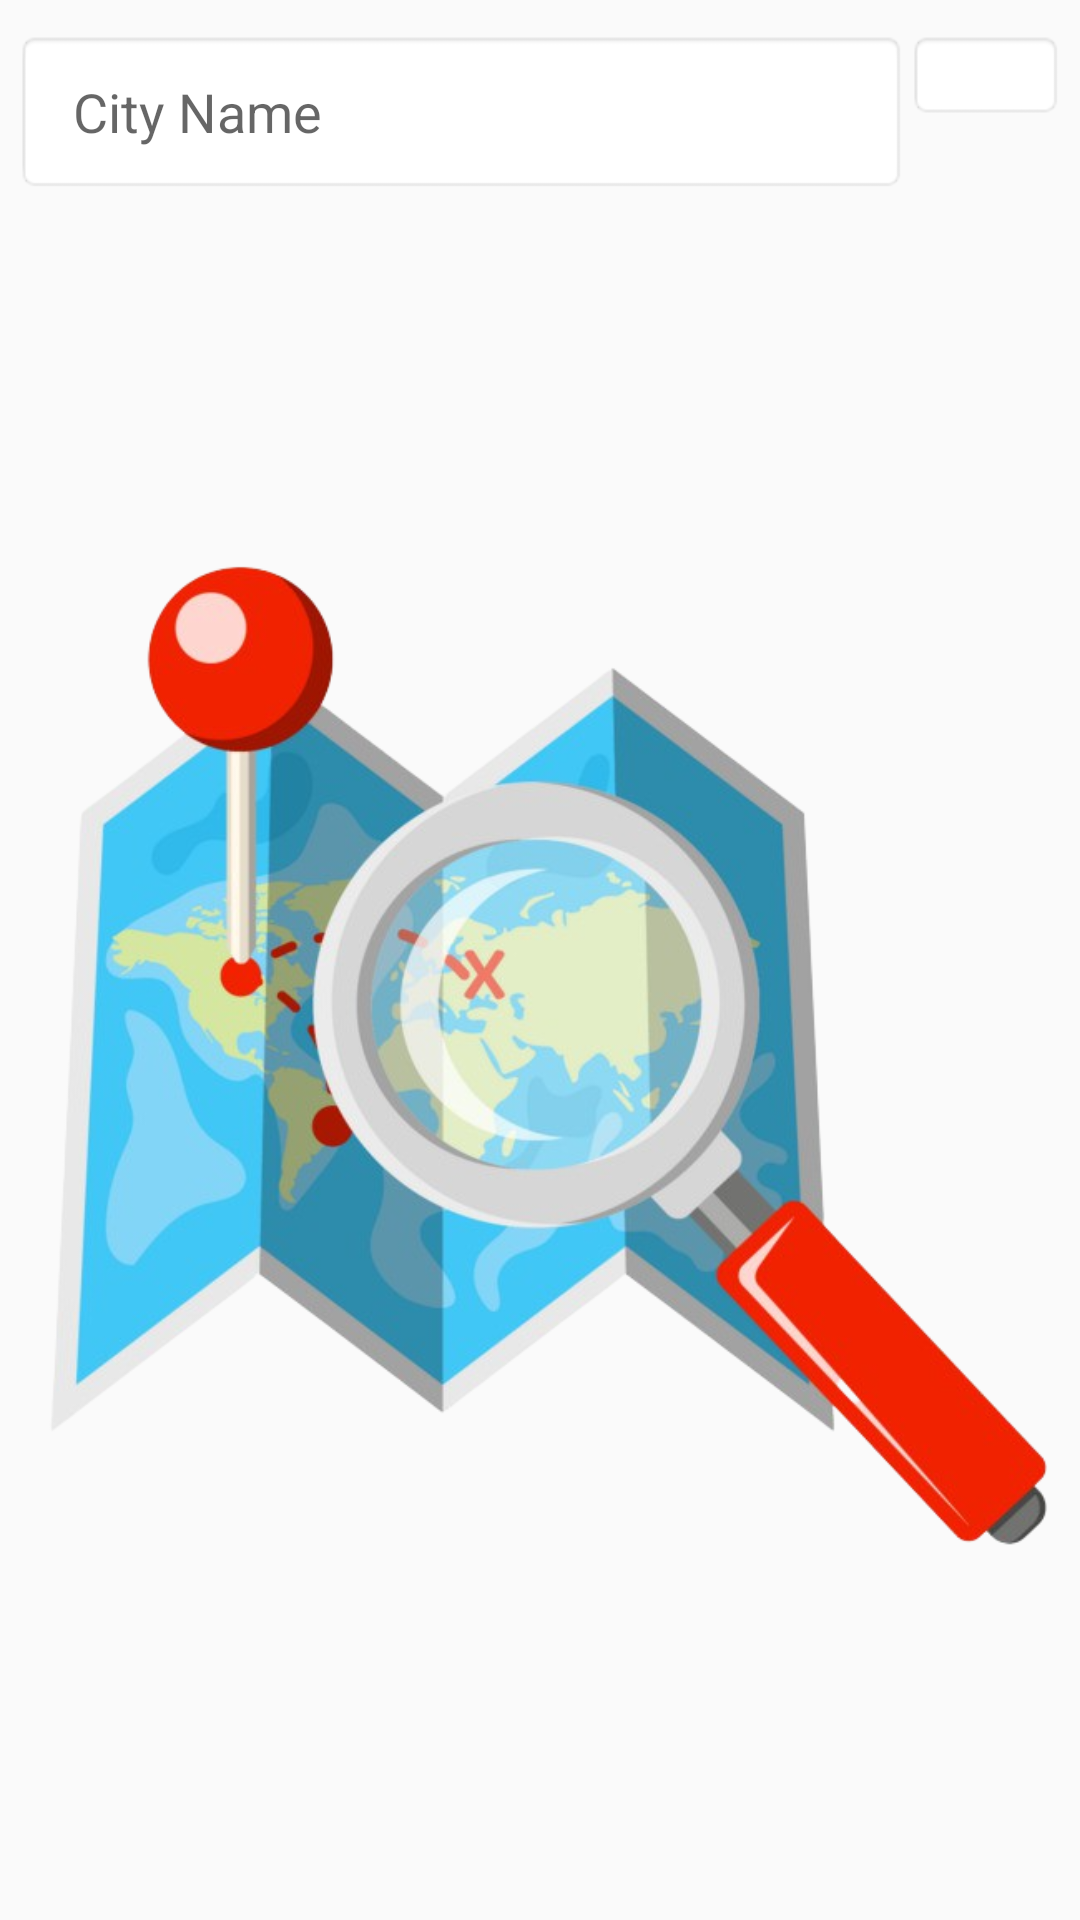

This screen was rendered from an Android layout file. Write that file and the resources it references.
<!-- AndroidManifest.xml: application theme MyMaterialTheme -->
<!-- res/layout/fragment_city.xml -->
<?xml version="1.0" encoding="utf-8"?>
<LinearLayout xmlns:android="http://schemas.android.com/apk/res/android"
    xmlns:tools="http://schemas.android.com/tools"
    xmlns:app="http://schemas.android.com/apk/res-auto"
    android:layout_width="fill_parent"
    android:id="@+id/city_fragment"
    android:orientation="vertical"
     android:layout_height="match_parent"
    tools:context=".CityFragment">
    <LinearLayout
        android:layout_width="fill_parent"
        android:orientation="horizontal"
        android:layout_height="wrap_content"
        android:paddingTop="10dp"
        android:weightSum="2"
        android:paddingLeft="5dp"
        android:paddingRight="5dp"
        android:gravity="top"
        >

<EditText
    android:layout_width="0dp"
    android:layout_height="wrap_content"
    android:id="@+id/cities"
    android:hint=" City Name"
    android:padding="15dp"
    android:layout_weight="1.7"
    android:background="@android:drawable/editbox_background"
    android:drawableLeft="@drawable/locationcity"

    />
<ImageButton
    android:layout_width="0dp"
    android:layout_height="wrap_content"
    android:id="@+id/searc"
    android:padding="15dp"
    android:layout_weight="0.3"
    android:background="@android:drawable/editbox_background"
    android:src="@drawable/search"/>

    </LinearLayout>
    <ImageView
        android:layout_width="match_parent"
        android:layout_height="match_parent"
        android:src="@drawable/cityfragmentimagin"/>
</LinearLayout>
<!-- resources referenced by this layout -->
<resources>
  <!-- drawable cityfragmentimagin: png bitmap (drawable, 332487 bytes) -->
  <style name="MyMaterialTheme" parent="Theme.AppCompat.Light.DarkActionBar">
          
          <item name="windowNoTitle">true</item>
          <item name="windowActionBar">false</item>
          <item name="android:windowFullscreen">true</item>
          <item name="drawerArrowStyle">@style/DrawerColor</item>
      </style>
  <style name="DrawerColor" parent="Widget.AppCompat.DrawerArrowToggle">
      <item name="android:statusBarColor">#00000000</item>
      <item name="color">#fff</item></style>
</resources>
